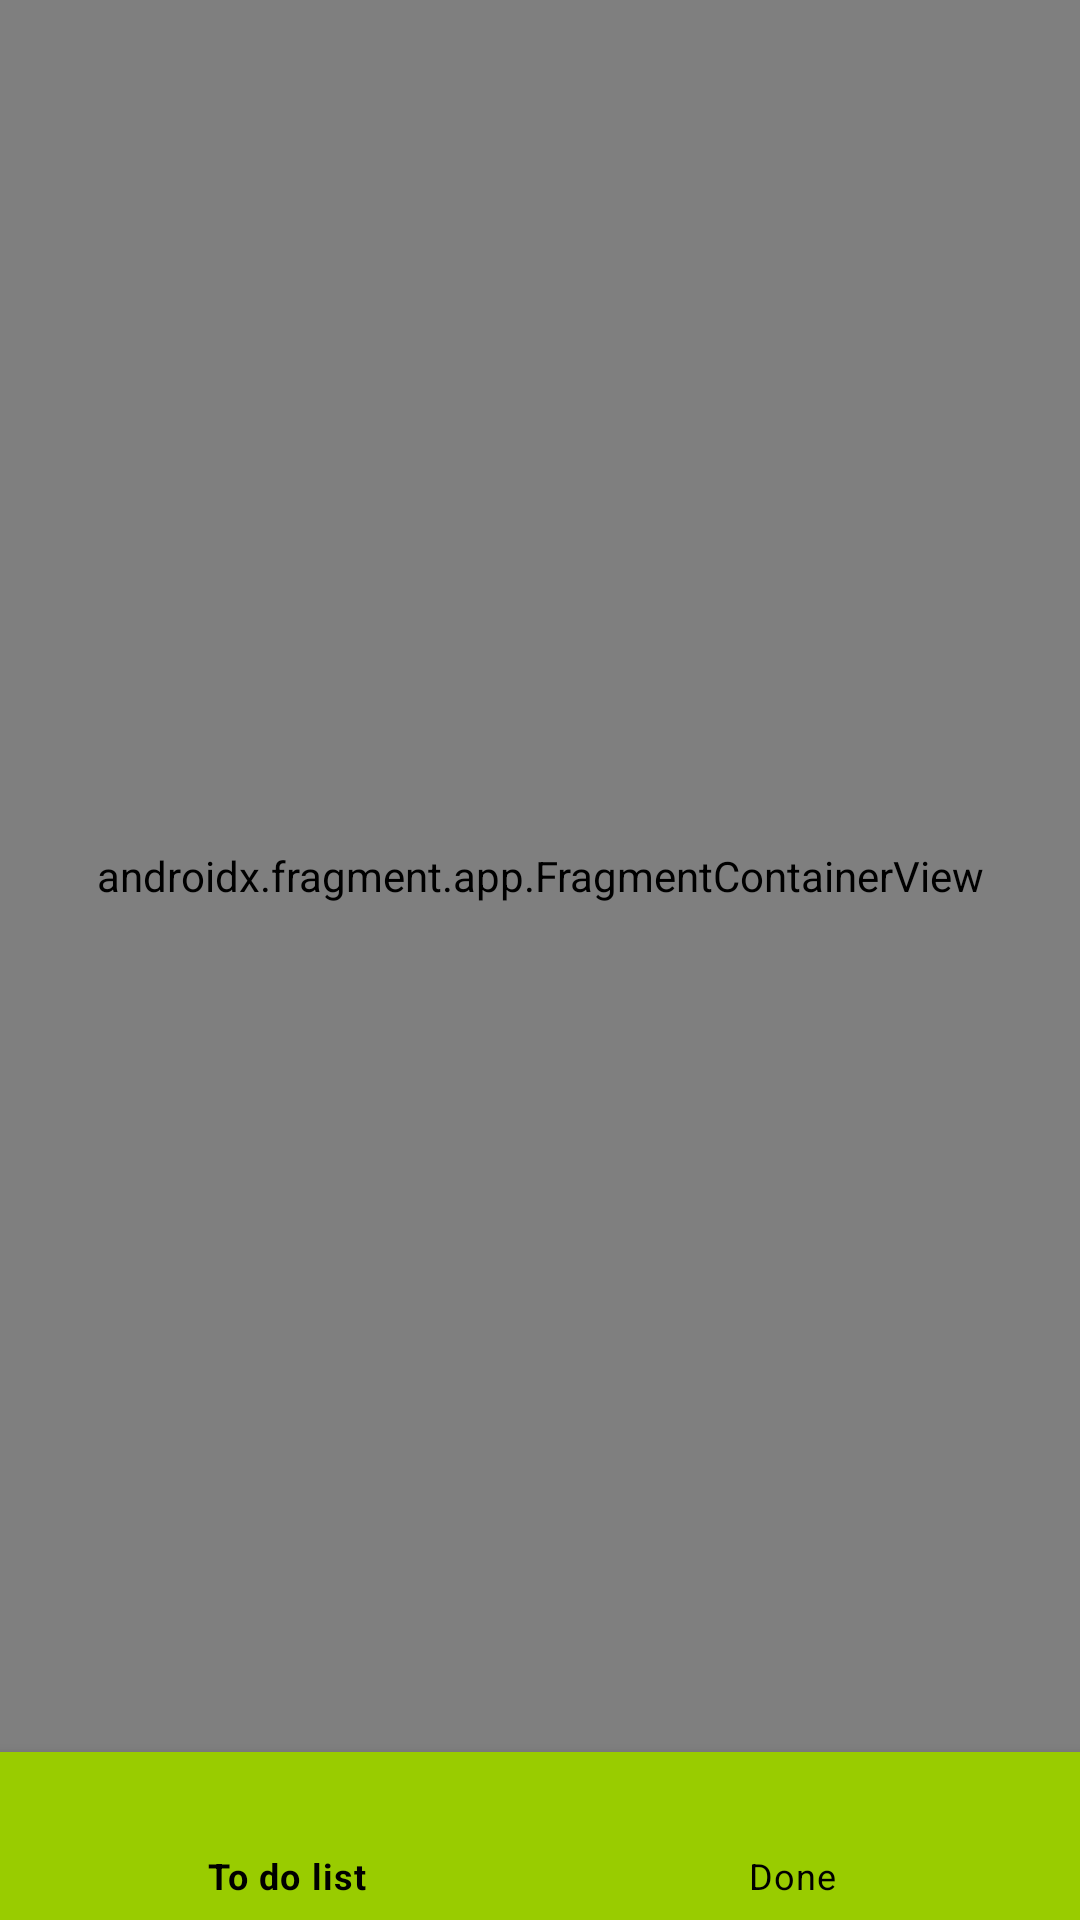

Android layout source for this screen:
<!-- AndroidManifest.xml: application theme Theme.DoIt -->
<!-- res/layout/activity_main.xml -->
<?xml version="1.0" encoding="utf-8"?>
<androidx.constraintlayout.widget.ConstraintLayout xmlns:app="http://schemas.android.com/apk/res-auto"
    xmlns:tools="http://schemas.android.com/tools"
    xmlns:android="http://schemas.android.com/apk/res/android"
    tools:context=".MainActivity"
    android:layout_width="match_parent"
    android:layout_height="match_parent">


    <androidx.fragment.app.FragmentContainerView
        android:id="@+id/Frag_Host"
        android:name="androidx.navigation.fragment.NavHostFragment"
        android:layout_width="match_parent"
        android:layout_height="0dp"
        app:defaultNavHost="true"
        app:layout_constraintBottom_toTopOf="@+id/bottom_nav"
        app:layout_constraintTop_toTopOf="parent"
        app:navGraph="@navigation/nav_graph"
        />

    <com.google.android.material.bottomnavigation.BottomNavigationView
            android:layout_width="match_parent"
            android:layout_height="wrap_content"
            app:layout_constraintBottom_toBottomOf="parent"
            android:id="@+id/bottom_nav"
            android:background="@color/holo_green_light"
            app:itemTextColor="@color/black"
            app:itemIconTint="@color/black"
            app:itemRippleColor="@color/holo_green"
            app:menu="@menu/navu_menu"/>


    </androidx.constraintlayout.widget.ConstraintLayout>
<!-- resources referenced by this layout -->
<resources>
  <color name="black">#FF000000</color>
  <color name="holo_green">#738b28</color>
  <color name="holo_green_light">#ff99cc00</color>
  <style name="Theme.DoIt" parent="Theme.MaterialComponents.DayNight.NoActionBar">
          
  
          <item name="colorPrimary">@color/purple_500</item>
          <item name="colorPrimaryVariant">@color/holo_green_light</item>
          <item name="colorOnPrimary">@color/white</item>
          
          <item name="colorSecondary">@color/teal_200</item>
          <item name="colorSecondaryVariant">@color/teal_700</item>
          <item name="colorOnSecondary">@color/black</item>
          
          <item name="android:statusBarColor">@color/holo_green_light</item>
          
      </style>
  <color name="purple_500">#FF6200EE</color>
  <color name="white">#FFFFFFFF</color>
  <color name="teal_200">#FF03DAC5</color>
  <color name="teal_700">#FF018786</color>
</resources>
